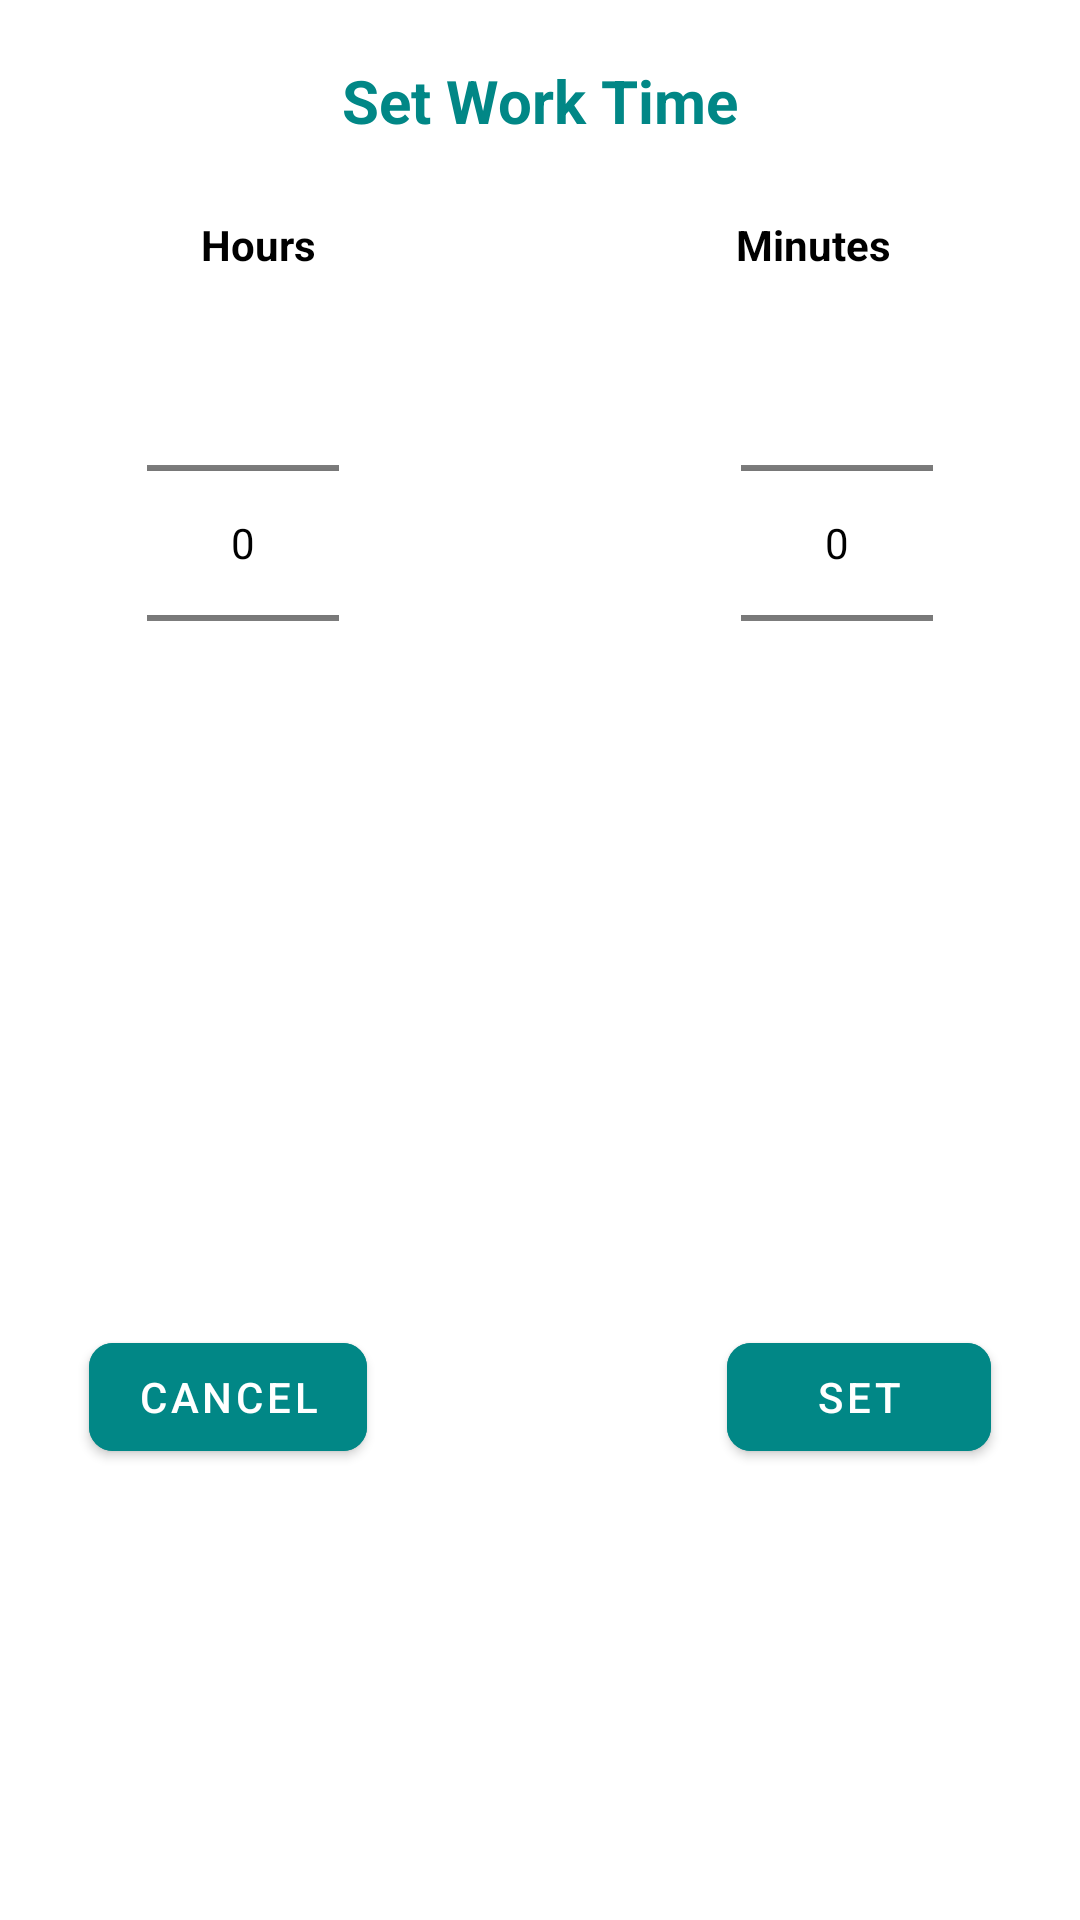

Layout XML and referenced resources for this Android screen:
<!-- AndroidManifest.xml: application theme Theme.FinalPrototype -->
<!-- res/layout/work_time_picker.xml -->
<?xml version="1.0" encoding="utf-8"?>
<androidx.constraintlayout.widget.ConstraintLayout
    xmlns:android="http://schemas.android.com/apk/res/android"
    xmlns:app="http://schemas.android.com/apk/res-auto"
    xmlns:tools="http://schemas.android.com/tools"
    android:layout_width="match_parent"
    android:layout_height="match_parent"
    android:background="#FFFFFF"
    app:cornerRadius="8dp">

    <TextView
        android:id="@+id/setWorkTimeDialog"
        android:layout_width="wrap_content"
        android:layout_height="wrap_content"
        android:layout_marginTop="20dp"
        android:gravity="center"
        android:text="Set Work Time"
        android:textAlignment="center"
        android:textColor="@color/teal_700"
        android:textSize="20sp"
        android:textStyle="bold"
        app:layout_constraintEnd_toEndOf="parent"
        app:layout_constraintStart_toStartOf="parent"
        app:layout_constraintTop_toTopOf="parent" />

    <TextView
        android:id="@+id/hoursDialog"
        android:layout_width="wrap_content"
        android:layout_height="wrap_content"
        android:layout_marginStart="80dp"
        android:layout_marginTop="25dp"
        android:layout_marginEnd="140dp"
        android:gravity="center"
        android:text="Hours"
        android:textAlignment="center"
        android:textColor="@color/black"
        android:textSize="14sp"
        android:textStyle="bold"
        app:layout_constraintBottom_toTopOf="@+id/hourPicker"
        app:layout_constraintEnd_toStartOf="@+id/minutesDialog"
        app:layout_constraintStart_toStartOf="parent"
        app:layout_constraintTop_toBottomOf="@+id/setWorkTimeDialog" />

    <TextView
        android:id="@+id/minutesDialog"
        android:layout_width="wrap_content"
        android:layout_height="wrap_content"
        android:layout_marginTop="25dp"
        android:layout_marginEnd="76dp"
        android:gravity="center"
        android:text="Minutes"
        android:textAlignment="center"
        android:textColor="@color/black"
        android:textSize="14sp"
        android:textStyle="bold"
        app:layout_constraintBottom_toTopOf="@+id/minutePicker"
        app:layout_constraintEnd_toEndOf="parent"
        app:layout_constraintStart_toEndOf="@+id/hoursDialog"
        app:layout_constraintTop_toBottomOf="@+id/setWorkTimeDialog" />

    <NumberPicker
        android:id="@+id/hourPicker"
        android:layout_width="wrap_content"
        android:layout_height="wrap_content"
        android:layout_alignParentTop="true"
        android:layout_centerHorizontal="true"
        android:layout_marginStart="70dp"
        android:layout_marginEnd="134dp"
        android:theme="@style/AppTheme.Picker"
        app:layout_constraintEnd_toStartOf="@+id/minutePicker"
        app:layout_constraintStart_toStartOf="parent"
        app:layout_constraintTop_toBottomOf="@+id/hoursDialog" />

    <NumberPicker
        android:id="@+id/minutePicker"
        android:layout_width="wrap_content"
        android:layout_height="wrap_content"
        android:layout_alignParentTop="true"
        android:layout_centerHorizontal="true"
        android:layout_marginEnd="70dp"
        android:theme="@style/AppTheme.Picker"
        app:layout_constraintEnd_toEndOf="parent"
        app:layout_constraintStart_toEndOf="@+id/hourPicker"
        app:layout_constraintTop_toBottomOf="@+id/minutesDialog" />

    <Button
        android:id="@+id/cancelDialog"
        android:layout_width="wrap_content"
        android:layout_height="wrap_content"
        android:layout_marginStart="70dp"
        android:layout_marginTop="40dp"
        android:layout_marginEnd="120dp"
        android:layout_marginBottom="20dp"
        android:backgroundTint="@color/teal_700"
        android:text="Cancel"
        android:textColor="@color/white"
        app:cornerRadius="8dp"
        app:layout_constraintBottom_toBottomOf="parent"
        app:layout_constraintEnd_toStartOf="@+id/set"
        app:layout_constraintStart_toStartOf="parent"
        app:layout_constraintTop_toBottomOf="@+id/hourPicker" />

    <Button
        android:id="@+id/set"
        android:layout_width="wrap_content"
        android:layout_height="wrap_content"
        android:layout_marginTop="40dp"
        android:layout_marginEnd="70dp"
        android:layout_marginBottom="20dp"
        android:backgroundTint="@color/teal_700"
        android:text="Set"
        android:textColor="@color/white"
        app:cornerRadius="8dp"
        app:layout_constraintBottom_toBottomOf="parent"
        app:layout_constraintEnd_toEndOf="parent"
        app:layout_constraintStart_toEndOf="@+id/cancelDialog"
        app:layout_constraintTop_toBottomOf="@+id/minutePicker" />

</androidx.constraintlayout.widget.ConstraintLayout>
<!-- resources referenced by this layout -->
<resources>
  <style name="AppTheme.Picker" parent="Theme.AppCompat.Light.NoActionBar">
          <item name="android:textColorPrimary">@android:color/black</item>
      </style>
  <style name="Theme.FinalPrototype" parent="Theme.MaterialComponents.DayNight.DarkActionBar">
          
          <item name="colorPrimary">@color/purple_500</item>
          <item name="colorPrimaryVariant">@color/purple_700</item>
          <item name="colorOnPrimary">@color/white</item>
          
          <item name="colorSecondary">@color/teal_200</item>
          <item name="colorSecondaryVariant">@color/teal_700</item>
          <item name="colorOnSecondary">@color/black</item>
          
          <item name="android:statusBarColor" tools:targetApi="l">?attr/colorPrimaryVariant</item>
          
          <item name="snackbarStyle">@style/MySnackbar</item>
  
      </style>
  <style name="MySnackbar" parent="Widget.MaterialComponents.Snackbar">
          <item name="android:layout_margin">32dp</item>
      </style>
  <!-- not gathered from this repository: default colours our renderer supplied (Android Studio template values) -->
  <color name="purple_500">#FF6200EE</color>
  <color name="purple_700">#FF3700B3</color>
  <color name="teal_200">#FF03DAC5</color>
  <color name="teal_700">#FF018786</color>
  <color name="black">#FF000000</color>
  <color name="white">#FFFFFFFF</color>
</resources>
